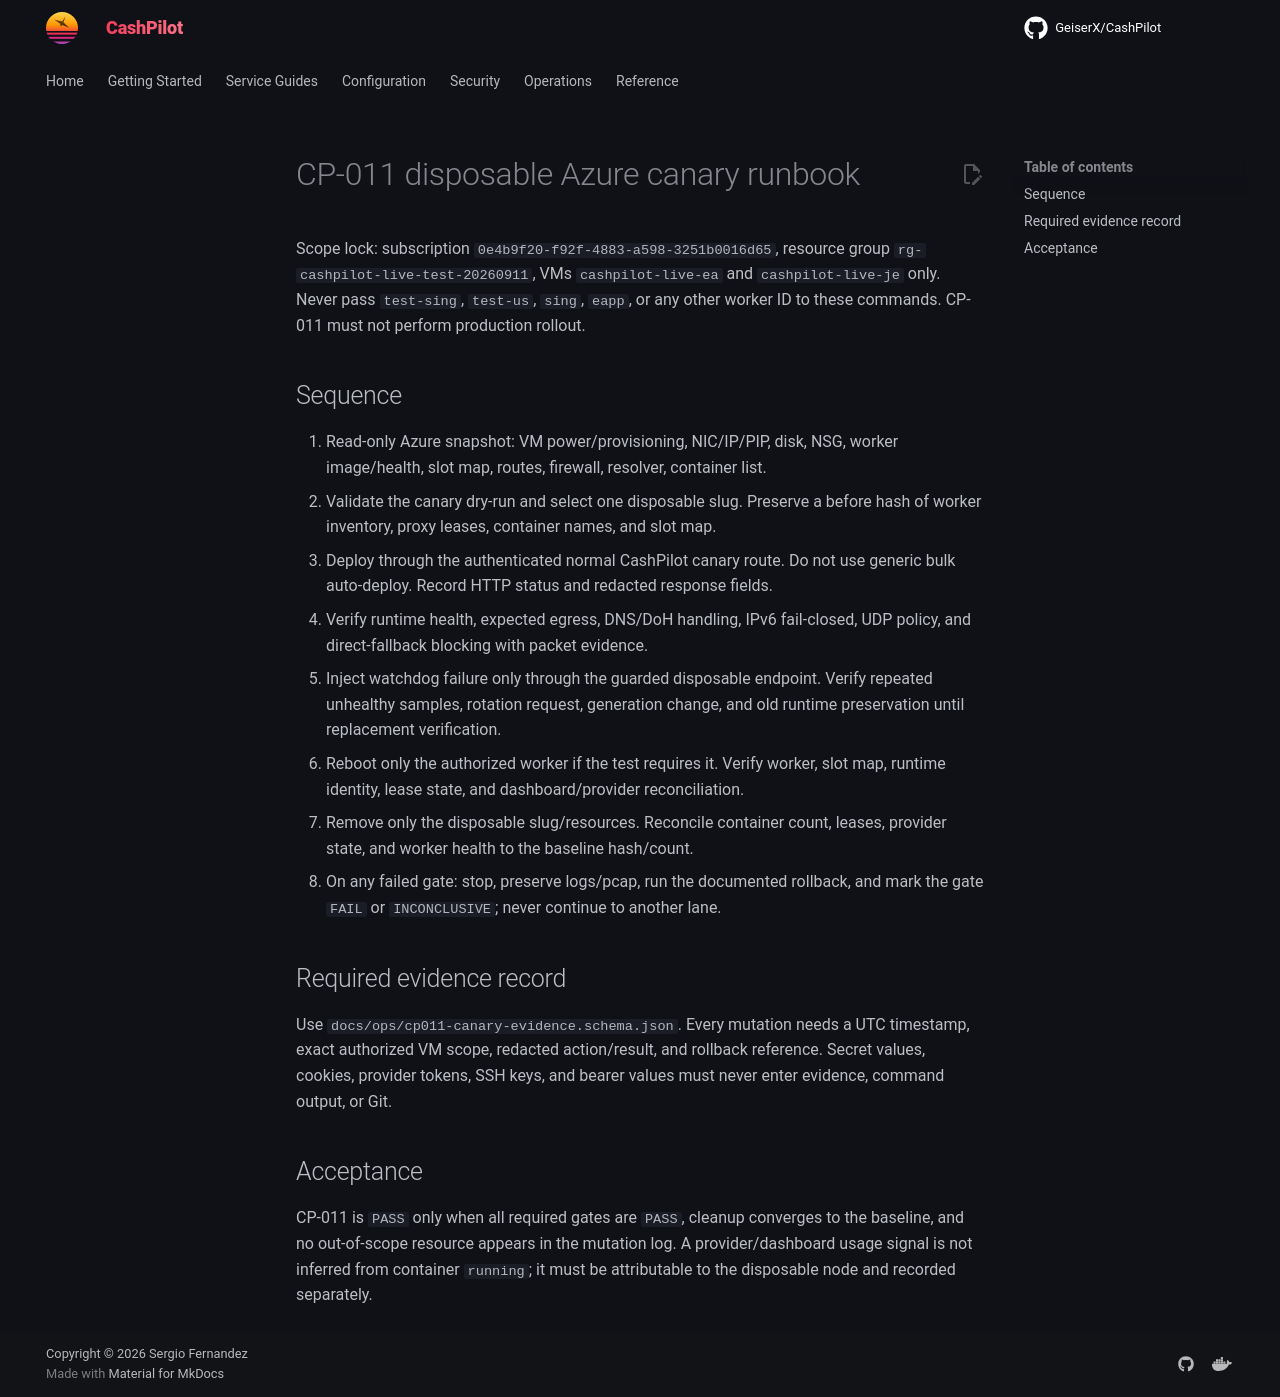

repository: assetforgeai-tech/CashPilot · page: ops/cp011-canary-runbook/index.html · generator: mkdocs

# CP-011 disposable Azure canary runbook

Scope lock: subscription `0e4b9f20-f92f-4883-a598-3251b0016d65`, resource
group `rg-cashpilot-live-test-20260911`, VMs `cashpilot-live-ea` and
`cashpilot-live-je` only. Never pass `test-sing`, `test-us`, `sing`, `eapp`, or
any other worker ID to these commands. CP-011 must not perform production
rollout.

## Sequence

1. Read-only Azure snapshot: VM power/provisioning, NIC/IP/PIP, disk, NSG,
   worker image/health, slot map, routes, firewall, resolver, container list.
2. Validate the canary dry-run and select one disposable slug. Preserve a
   before hash of worker inventory, proxy leases, container names, and slot map.
3. Deploy through the authenticated normal CashPilot canary route. Do not use
   generic bulk auto-deploy. Record HTTP status and redacted response fields.
4. Verify runtime health, expected egress, DNS/DoH handling, IPv6 fail-closed,
   UDP policy, and direct-fallback blocking with packet evidence.
5. Inject watchdog failure only through the guarded disposable endpoint. Verify
   repeated unhealthy samples, rotation request, generation change, and old
   runtime preservation until replacement verification.
6. Reboot only the authorized worker if the test requires it. Verify worker,
   slot map, runtime identity, lease state, and dashboard/provider reconciliation.
7. Remove only the disposable slug/resources. Reconcile container count,
   leases, provider state, and worker health to the baseline hash/count.
8. On any failed gate: stop, preserve logs/pcap, run the documented rollback,
   and mark the gate `FAIL` or `INCONCLUSIVE`; never continue to another lane.

## Required evidence record

Use `docs/ops/cp011-canary-evidence.schema.json`. Every mutation needs a UTC
timestamp, exact authorized VM scope, redacted action/result, and rollback
reference. Secret values, cookies, provider tokens, SSH keys, and bearer values
must never enter evidence, command output, or Git.

## Acceptance

CP-011 is `PASS` only when all required gates are `PASS`, cleanup converges to
the baseline, and no out-of-scope resource appears in the mutation log. A
provider/dashboard usage signal is not inferred from container `running`; it
must be attributable to the disposable node and recorded separately.
